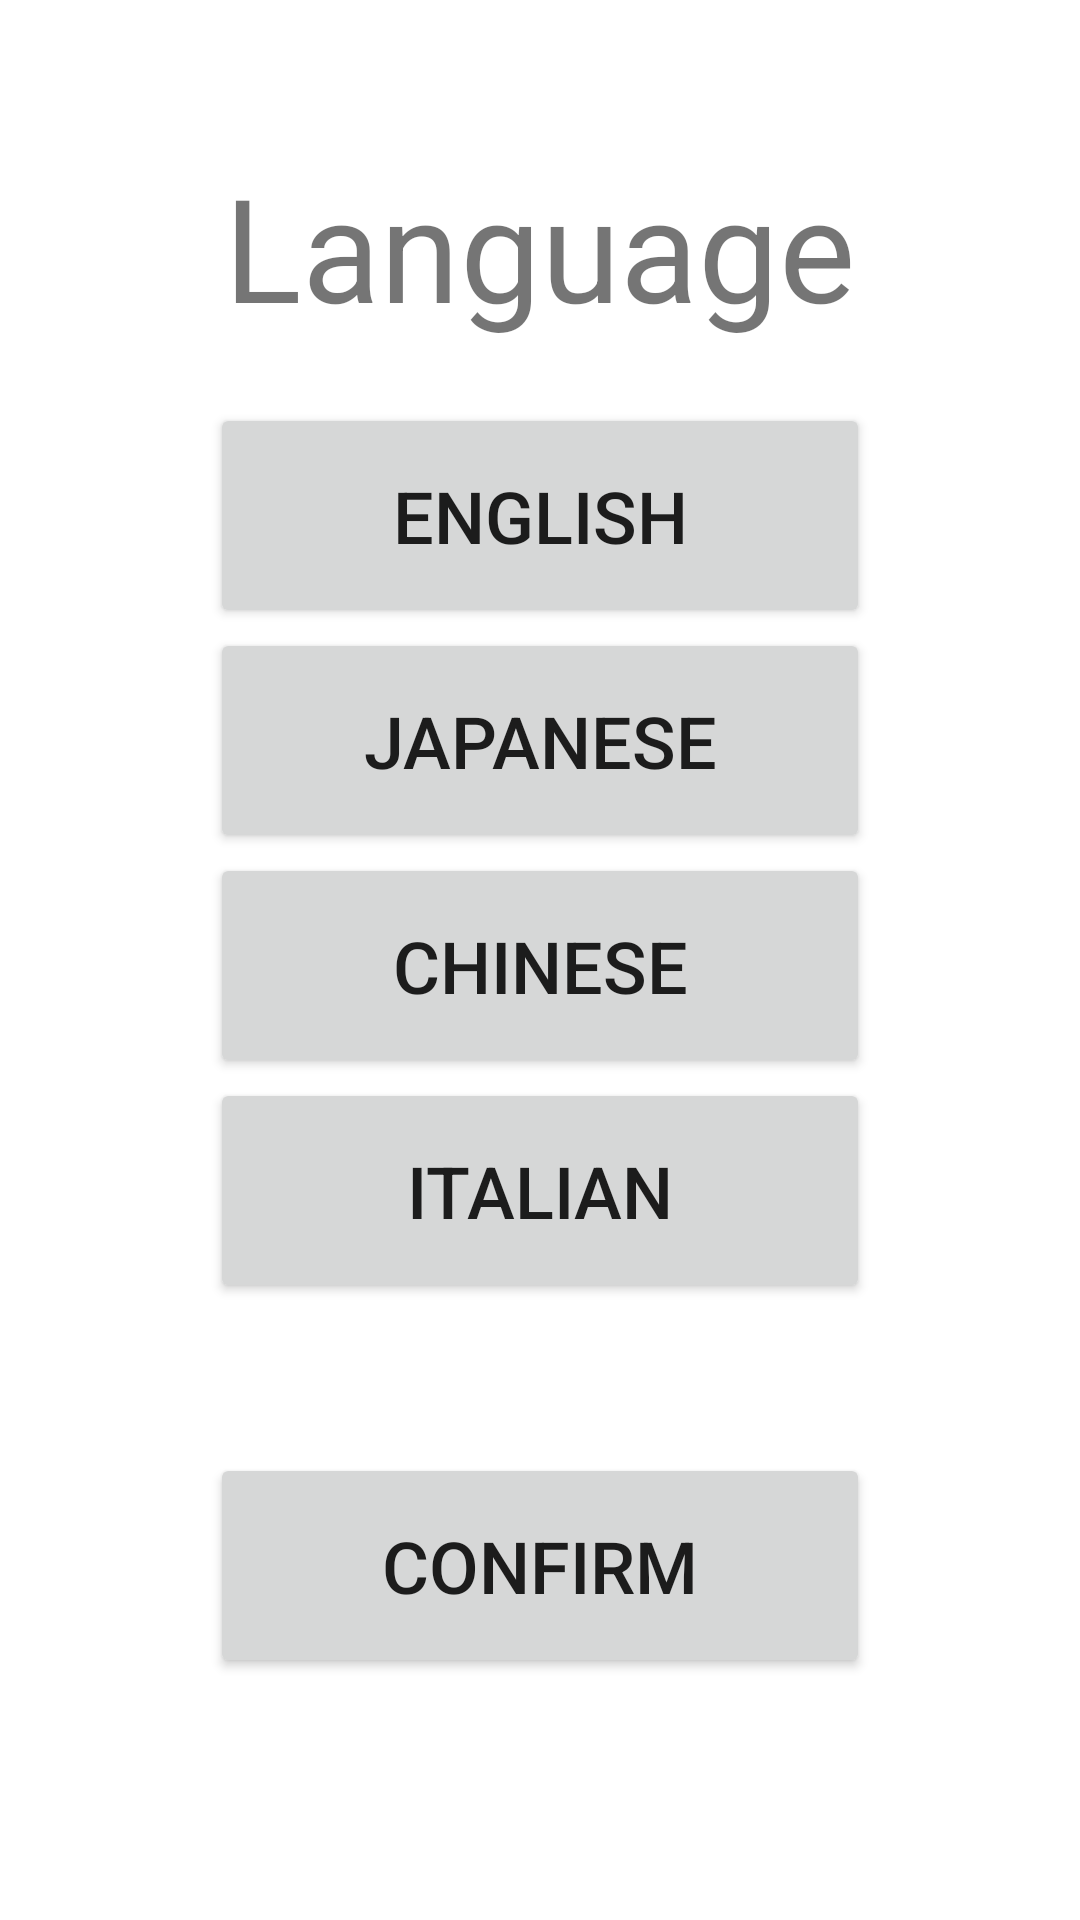

Android layout source for this screen:
<!-- AndroidManifest.xml: application theme Theme.DesignThinkingApp -->
<!-- res/layout/activity_setting_language.xml -->
<?xml version="1.0" encoding="utf-8"?>
<androidx.appcompat.widget.LinearLayoutCompat xmlns:android="http://schemas.android.com/apk/res/android"
    xmlns:app="http://schemas.android.com/apk/res-auto"
    xmlns:tools="http://schemas.android.com/tools"
    android:layout_width="match_parent"
    android:layout_height="match_parent"
    android:orientation="vertical"
    tools:context=".SettingLanguage">

    <TextView
        android:id="@+id/textView"
        android:layout_marginTop="50sp"
        android:layout_width="wrap_content"
        android:layout_height="wrap_content"
        android:layout_gravity="center"
        android:text="Language"
        android:textSize="48sp"
        />

    <Button
        android:id="@+id/english"
        android:layout_marginTop="20dp"
        android:layout_width="220dp"
        android:layout_height="75dp"
        android:text="@string/english"
        android:layout_gravity="center"
        android:textSize="24sp"
        />

    <Button
        android:id="@+id/Japanese"
        android:layout_width="220dp"
        android:layout_height="75dp"
        android:layout_gravity="center"
        android:text="@string/japanese"
        android:textSize="24sp"
        />

    <Button
        android:id="@+id/Chinese"
        android:layout_width="220dp"
        android:layout_height="75dp"
        android:layout_gravity="center"
        android:text="@string/chinese"
        android:textSize="24sp"
        />

    <Button
        android:id="@+id/Italian"
        android:layout_width="220dp"
        android:layout_height="75dp"
        android:text="@string/italian"
        android:layout_gravity="center"
        android:textSize="24sp"
         />

    <Button
        android:id="@+id/confirm_button"
        android:layout_width="220dp"
        android:layout_height="75dp"
        android:layout_marginTop="50dp"
        android:text="@string/confirm"
        android:textSize="24sp"
        android:layout_gravity="center" />
</androidx.appcompat.widget.LinearLayoutCompat>
<!-- resources referenced by this layout -->
<resources>
  <string name="chinese">Chinese</string>
  <string name="confirm">Confirm</string>
  <string name="english">English</string>
  <string name="italian">Italian</string>
  <string name="japanese">Japanese</string>
  <style name="Theme.DesignThinkingApp" parent="Theme.MaterialComponents.DayNight.DarkActionBar">
          
          <item name="colorPrimary">@color/maroon</item>
          <item name="colorPrimaryVariant">@color/dark_maroon</item>
          <item name="colorOnPrimary">@color/white</item>
          
          <item name="colorSecondary">@color/gold</item>
          <item name="colorSecondaryVariant">@color/dark_gold</item>
          <item name="colorOnSecondary">@color/black</item>
          
          <item name="android:statusBarColor" tools:targetApi="l">?attr/colorPrimaryVariant</item>
          
      </style>
  <color name="maroon">#990000</color>
  <color name="dark_maroon">#660000</color>
  <color name="white">#FFFFFFFF</color>
  <color name="gold">#ffb31a</color>
  <color name="dark_gold">#cc8800</color>
  <color name="black">#FF000000</color>
</resources>
